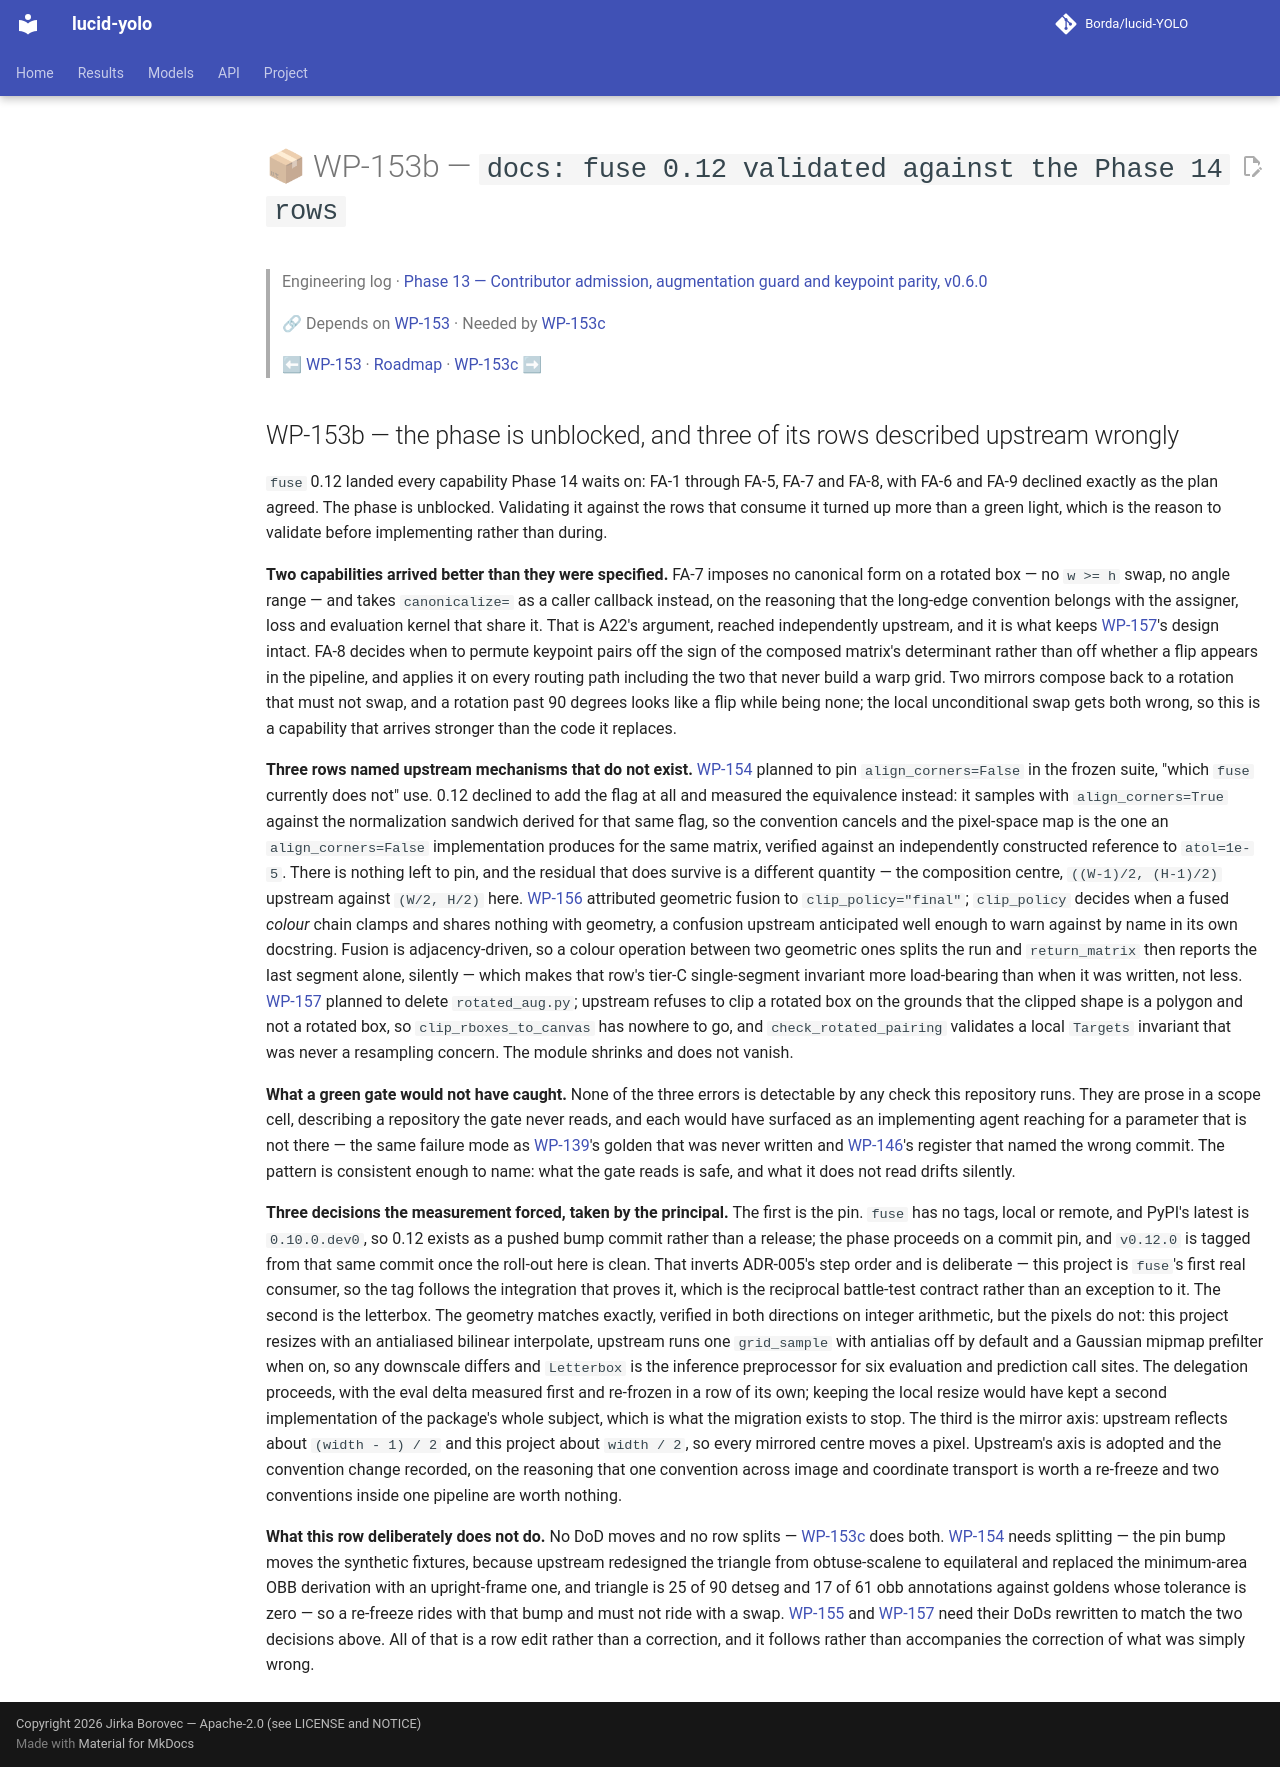

repository: Borda/lucid-YOLO · page: work_packages/wp-153b/index.html · generator: mkdocs

# 📦 WP-153b — `docs: fuse 0.12 validated against the Phase 14 rows`

> Engineering log · [Phase 13 — Contributor admission, augmentation guard and keypoint parity, v0.6.0](../engineering/phase-13-contributor-admission.md)
>
> 🔗 Depends on [WP-153](../work_packages/wp-153.md) · Needed by [WP-153c](../work_packages/wp-153c.md)
>
> ⬅ [WP-153](../work_packages/wp-153.md) · [Roadmap](../ROADMAP.md) · [WP-153c](../work_packages/wp-153c.md) ➡

<!-- --8<-- [start:engineering] -->

## WP-153b — the phase is unblocked, and three of its rows described upstream wrongly

<a id="wp-153b"></a>

`fuse` 0.12 landed every capability Phase 14 waits on: FA-1 through FA-5, FA-7 and FA-8, with FA-6 and FA-9 declined exactly as the plan agreed. The phase is unblocked. Validating it against the rows that consume it turned up more than a green light, which is the reason to validate before implementing rather than during.

**Two capabilities arrived better than they were specified.** FA-7 imposes no canonical form on a rotated box — no `w >= h` swap, no angle range — and takes `canonicalize=` as a caller callback instead, on the reasoning that the long-edge convention belongs with the assigner, loss and evaluation kernel that share it. That is A22's argument, reached independently upstream, and it is what keeps [WP-157](../work_packages/wp-157.md)'s design intact. FA-8 decides when to permute keypoint pairs off the sign of the composed matrix's determinant rather than off whether a flip appears in the pipeline, and applies it on every routing path including the two that never build a warp grid. Two mirrors compose back to a rotation that must not swap, and a rotation past 90 degrees looks like a flip while being none; the local unconditional swap gets both wrong, so this is a capability that arrives stronger than the code it replaces.

**Three rows named upstream mechanisms that do not exist.** [WP-154](../work_packages/wp-154.md) planned to pin `align_corners=False` in the frozen suite, "which `fuse` currently does not" use. 0.12 declined to add the flag at all and measured the equivalence instead: it samples with `align_corners=True` against the normalization sandwich derived for that same flag, so the convention cancels and the pixel-space map is the one an `align_corners=False` implementation produces for the same matrix, verified against an independently constructed reference to `atol=1e-5`. There is nothing left to pin, and the residual that does survive is a different quantity — the composition centre, `((W-1)/2, (H-1)/2)` upstream against `(W/2, H/2)` here. [WP-156](../work_packages/wp-156.md) attributed geometric fusion to `clip_policy="final"`; `clip_policy` decides when a fused *colour* chain clamps and shares nothing with geometry, a confusion upstream anticipated well enough to warn against by name in its own docstring. Fusion is adjacency-driven, so a colour operation between two geometric ones splits the run and `return_matrix` then reports the last segment alone, silently — which makes that row's tier-C single-segment invariant more load-bearing than when it was written, not less. [WP-157](../work_packages/wp-157.md) planned to delete `rotated_aug.py`; upstream refuses to clip a rotated box on the grounds that the clipped shape is a polygon and not a rotated box, so `clip_rboxes_to_canvas` has nowhere to go, and `check_rotated_pairing` validates a local `Targets` invariant that was never a resampling concern. The module shrinks and does not vanish.

**What a green gate would not have caught.** None of the three errors is detectable by any check this repository runs. They are prose in a scope cell, describing a repository the gate never reads, and each would have surfaced as an implementing agent reaching for a parameter that is not there — the same failure mode as [WP-139](../work_packages/wp-139.md)'s golden that was never written and [WP-146](../work_packages/wp-146.md)'s register that named the wrong commit. The pattern is consistent enough to name: what the gate reads is safe, and what it does not read drifts silently.

**Three decisions the measurement forced, taken by the principal.** The first is the pin. `fuse` has no tags, local or remote, and PyPI's latest is `0.10.0.dev0`, so 0.12 exists as a pushed bump commit rather than a release; the phase proceeds on a commit pin, and `v0.12.0` is tagged from that same commit once the roll-out here is clean. That inverts ADR-005's step order and is deliberate — this project is `fuse`'s first real consumer, so the tag follows the integration that proves it, which is the reciprocal battle-test contract rather than an exception to it. The second is the letterbox. The geometry matches exactly, verified in both directions on integer arithmetic, but the pixels do not: this project resizes with an antialiased bilinear interpolate, upstream runs one `grid_sample` with antialias off by default and a Gaussian mipmap prefilter when on, so any downscale differs and `Letterbox` is the inference preprocessor for six evaluation and prediction call sites. The delegation proceeds, with the eval delta measured first and re-frozen in a row of its own; keeping the local resize would have kept a second implementation of the package's whole subject, which is what the migration exists to stop. The third is the mirror axis: upstream reflects about `(width - 1) / 2` and this project about `width / 2`, so every mirrored centre moves a pixel. Upstream's axis is adopted and the convention change recorded, on the reasoning that one convention across image and coordinate transport is worth a re-freeze and two conventions inside one pipeline are worth nothing.

**What this row deliberately does not do.** No DoD moves and no row splits — [WP-153c](../work_packages/wp-153c.md) does both. [WP-154](../work_packages/wp-154.md) needs splitting — the pin bump moves the synthetic fixtures, because upstream redesigned the triangle from obtuse-scalene to equilateral and replaced the minimum-area OBB derivation with an upright-frame one, and triangle is 25 of 90 detseg and 17 of 61 obb annotations against goldens whose tolerance is zero — so a re-freeze rides with that bump and must not ride with a swap. [WP-155](../work_packages/wp-155.md) and [WP-157](../work_packages/wp-157.md) need their DoDs rewritten to match the two decisions above. All of that is a row edit rather than a correction, and it follows rather than accompanies the correction of what was simply wrong.

<!-- --8<-- [end:engineering] -->
